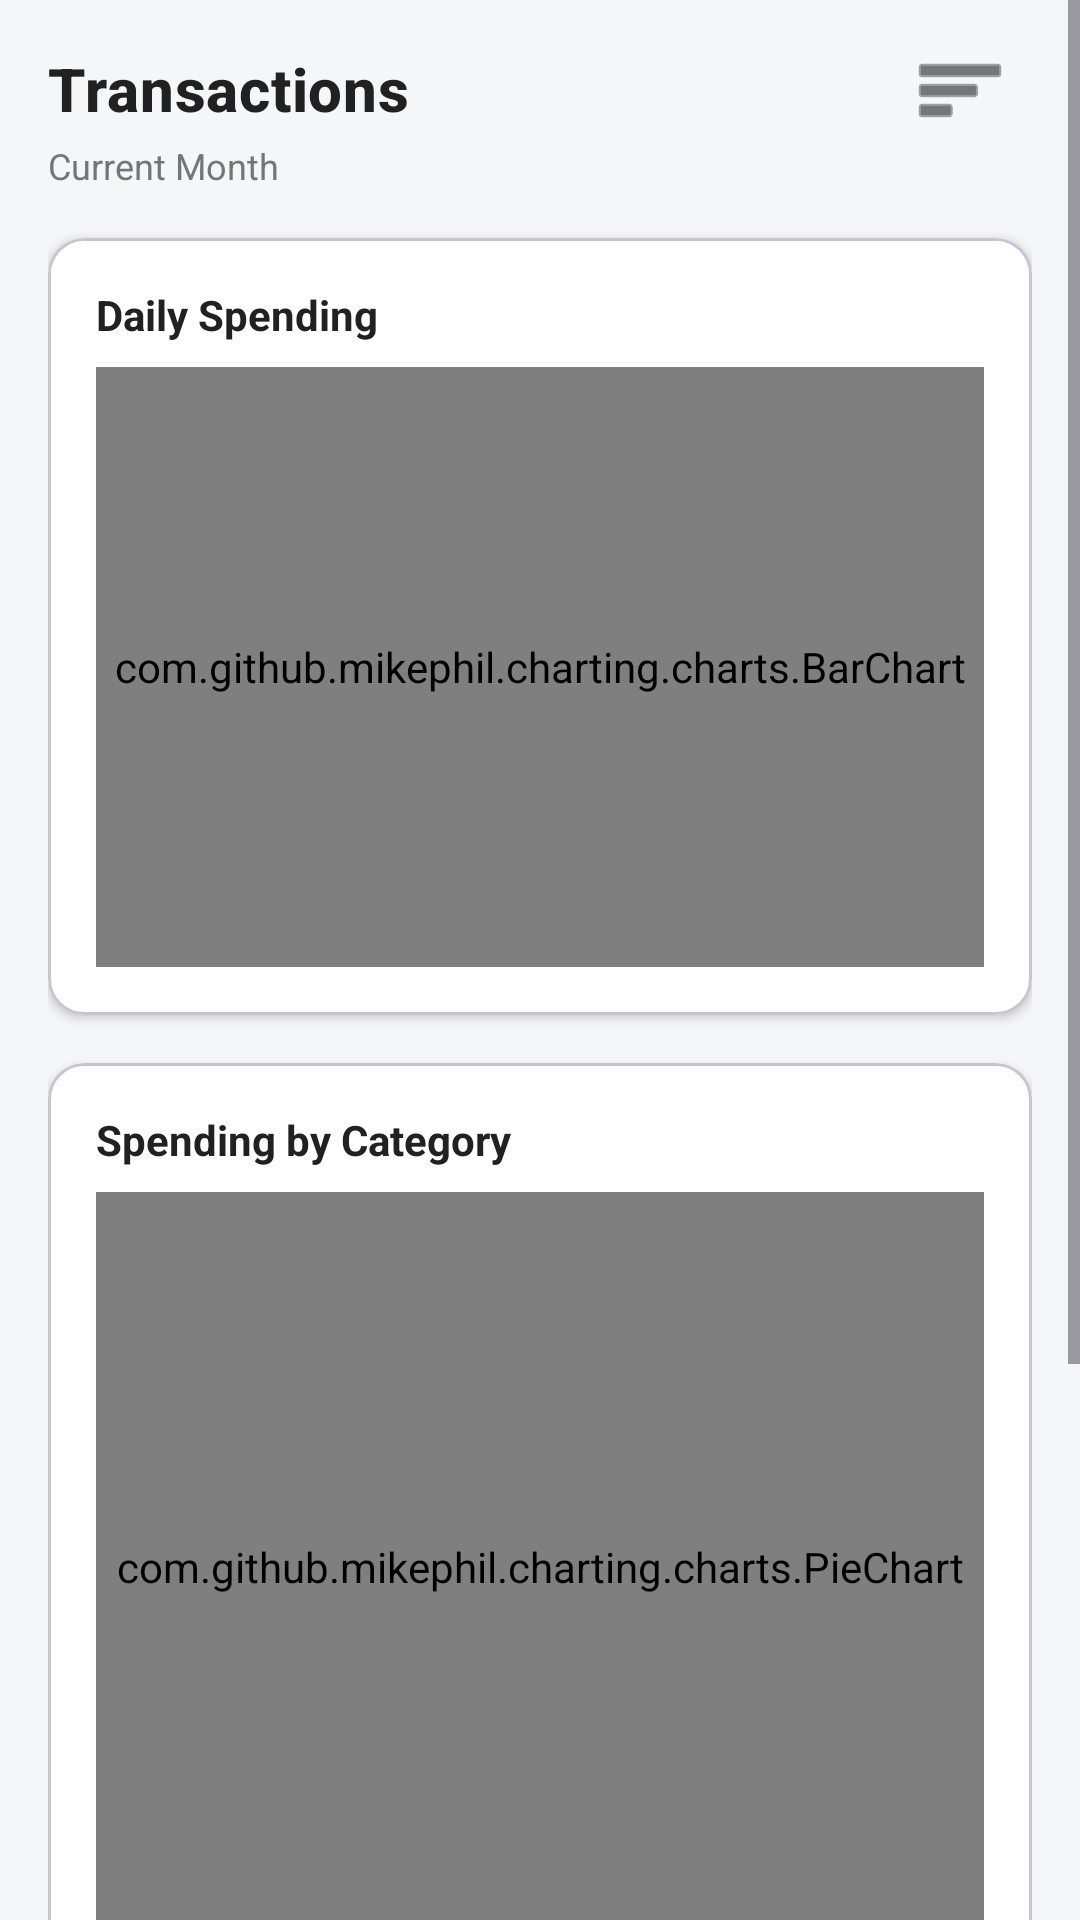

Layout XML and referenced resources for this Android screen:
<!-- AndroidManifest.xml: application theme Theme.Finetract -->
<!-- res/layout/fragment_transactions.xml -->
<?xml version="1.0" encoding="utf-8"?>
<ScrollView xmlns:android="http://schemas.android.com/apk/res/android"
    xmlns:app="http://schemas.android.com/apk/res-auto"
    android:layout_width="match_parent"
    android:layout_height="match_parent"
    android:background="@color/background_page">

    <androidx.constraintlayout.widget.ConstraintLayout
        android:layout_width="match_parent"
        android:layout_height="wrap_content"
        android:padding="16dp">

        
        <TextView
            android:id="@+id/tv_title_transactions"
            style="@style/TextAppearance.MaterialComponents.Headline6"
            android:layout_width="wrap_content"
            android:layout_height="wrap_content"
            android:text="Transactions"
            android:textStyle="bold"
            android:textColor="@color/text_primary"
            app:layout_constraintStart_toStartOf="parent"
            app:layout_constraintTop_toTopOf="parent" />

        <ImageButton
            android:id="@+id/btn_filter_transactions"
            android:layout_width="48dp"
            android:layout_height="48dp"
            android:background="?attr/selectableItemBackgroundBorderless"
            android:src="@android:drawable/ic_menu_sort_by_size"
            app:tint="@color/text_primary"
            app:layout_constraintEnd_toEndOf="parent"
            app:layout_constraintTop_toTopOf="@id/tv_title_transactions"
            app:layout_constraintBottom_toBottomOf="@id/tv_title_transactions"
            android:contentDescription="Filter" />

        
        <TextView
            android:id="@+id/tv_filter_label"
            android:layout_width="wrap_content"
            android:layout_height="wrap_content"
            android:text="Current Month"
            android:textSize="12sp"
            android:textColor="@color/text_secondary"
            android:layout_marginTop="4dp"
            app:layout_constraintTop_toBottomOf="@id/tv_title_transactions"
            app:layout_constraintStart_toStartOf="parent"/>

        
        <com.google.android.material.card.MaterialCardView
            android:id="@+id/card_bar_chart"
            android:layout_width="match_parent"
            android:layout_height="wrap_content"
            android:layout_marginTop="16dp"
            app:cardBackgroundColor="@color/surface_card"
            app:cardElevation="2dp"
            app:cardCornerRadius="12dp"
            app:layout_constraintTop_toBottomOf="@id/tv_filter_label"
            app:layout_constraintStart_toStartOf="parent">

            <LinearLayout
                android:layout_width="match_parent"
                android:layout_height="wrap_content"
                android:orientation="vertical"
                android:padding="16dp">

                <TextView
                    android:layout_width="wrap_content"
                    android:layout_height="wrap_content"
                    android:text="Daily Spending"
                    android:textStyle="bold"
                    android:textColor="@color/text_primary"
                    android:layout_marginBottom="8dp"/>

                <com.github.mikephil.charting.charts.BarChart
                    android:id="@+id/chart_bar"
                    android:layout_width="match_parent"
                    android:layout_height="200dp"/>
            </LinearLayout>
        </com.google.android.material.card.MaterialCardView>

        
        <com.google.android.material.card.MaterialCardView
            android:id="@+id/card_pie_chart"
            android:layout_width="match_parent"
            android:layout_height="wrap_content"
            android:layout_marginTop="16dp"
            app:cardBackgroundColor="@color/surface_card"
            app:cardElevation="2dp"
            app:cardCornerRadius="12dp"
            app:layout_constraintTop_toBottomOf="@id/card_bar_chart"
            app:layout_constraintStart_toStartOf="parent">

            <LinearLayout
                android:layout_width="match_parent"
                android:layout_height="wrap_content"
                android:orientation="vertical"
                android:padding="16dp">

                <TextView
                    android:layout_width="wrap_content"
                    android:layout_height="wrap_content"
                    android:text="Spending by Category"
                    android:textStyle="bold"
                    android:textColor="@color/text_primary"
                    android:layout_marginBottom="8dp"/>

                <com.github.mikephil.charting.charts.PieChart
                    android:id="@+id/chart_pie"
                    android:layout_width="match_parent"
                    android:layout_height="250dp"/>
            </LinearLayout>
        </com.google.android.material.card.MaterialCardView>

        
        <com.google.android.material.card.MaterialCardView
            android:id="@+id/card_budget_summary"
            android:layout_width="match_parent"
            android:layout_height="wrap_content"
            android:layout_marginTop="16dp"
            app:cardBackgroundColor="@color/surface_card"
            app:cardElevation="2dp"
            app:cardCornerRadius="12dp"
            app:layout_constraintTop_toBottomOf="@id/card_pie_chart"
            app:layout_constraintStart_toStartOf="parent">

            <LinearLayout
                android:layout_width="match_parent"
                android:layout_height="wrap_content"
                android:orientation="vertical"
                android:padding="16dp">

                <TextView
                    android:layout_width="wrap_content"
                    android:layout_height="wrap_content"
                    android:text="Budget Overview"
                    android:textStyle="bold"
                    android:textColor="@color/text_primary"
                    android:layout_marginBottom="12dp"/>

                <LinearLayout
                    android:layout_width="match_parent"
                    android:layout_height="wrap_content"
                    android:orientation="horizontal"
                    android:gravity="center_vertical"
                    android:layout_marginBottom="8dp">

                    <TextView
                        android:layout_width="0dp"
                        android:layout_height="wrap_content"
                        android:layout_weight="1"
                        android:text="Total Spent"
                        android:textColor="@color/text_secondary"/>

                    <TextView
                        android:id="@+id/tv_total_spent"
                        android:layout_width="wrap_content"
                        android:layout_height="wrap_content"
                        android:text="₹0"
                        android:textStyle="bold"
                        android:textSize="16sp"
                        android:textColor="@color/text_primary"/>
                </LinearLayout>

                <LinearLayout
                    android:layout_width="match_parent"
                    android:layout_height="wrap_content"
                    android:orientation="horizontal"
                    android:gravity="center_vertical"
                    android:layout_marginBottom="8dp">

                    <TextView
                        android:layout_width="0dp"
                        android:layout_height="wrap_content"
                        android:layout_weight="1"
                        android:text="Daily Budget"
                        android:textColor="@color/text_secondary"/>

                    <TextView
                        android:id="@+id/tv_daily_budget"
                        android:layout_width="wrap_content"
                        android:layout_height="wrap_content"
                        android:text="₹500"
                        android:textStyle="bold"
                        android:textSize="16sp"
                        android:textColor="@color/text_primary"/>
                </LinearLayout>

                <ProgressBar
                    android:id="@+id/progress_budget"
                    style="@android:style/Widget.ProgressBar.Horizontal"
                    android:layout_width="match_parent"
                    android:layout_height="8dp"
                    android:progress="0"
                    android:max="100"/>

                <TextView
                    android:id="@+id/tv_budget_status"
                    android:layout_width="wrap_content"
                    android:layout_height="wrap_content"
                    android:text="Within budget"
                    android:textSize="12sp"
                    android:textColor="@color/success_green"
                    android:layout_marginTop="4dp"/>
            </LinearLayout>
        </com.google.android.material.card.MaterialCardView>

        
        <TextView
            android:id="@+id/tv_transactions_header"
            android:layout_width="wrap_content"
            android:layout_height="wrap_content"
            android:text="All Transactions"
            android:textStyle="bold"
            android:textColor="@color/text_primary"
            android:layout_marginTop="24dp"
            app:layout_constraintTop_toBottomOf="@id/card_budget_summary"
            app:layout_constraintStart_toStartOf="parent"/>

        
        <androidx.recyclerview.widget.RecyclerView
            android:id="@+id/rv_transactions"
            android:layout_width="match_parent"
            android:layout_height="wrap_content"
            android:layout_marginTop="12dp"
            android:nestedScrollingEnabled="false"
            app:layout_constraintTop_toBottomOf="@id/tv_transactions_header"/>

        <TextView
            android:id="@+id/tv_empty_txns"
            android:layout_width="wrap_content"
            android:layout_height="wrap_content"
            android:text="No transactions found."
            android:textColor="@color/text_secondary"
            android:visibility="gone"
            android:layout_marginTop="48dp"
            app:layout_constraintTop_toBottomOf="@id/tv_transactions_header"
            app:layout_constraintStart_toStartOf="parent"
            app:layout_constraintEnd_toEndOf="parent"/>

    </androidx.constraintlayout.widget.ConstraintLayout>
</ScrollView>
<!-- resources referenced by this layout -->
<resources>
  <color name="background_page">#F4F6F8</color>
  <color name="success_green">#4CAF50</color>
  <color name="surface_card">#FFFFFF</color>
  <color name="text_primary">#212121</color>
  <color name="text_secondary">#757575</color>
  <style name="Theme.Finetract" parent="Theme.Material3.DayNight.NoActionBar">
          
          <item name="colorPrimary">@color/primary</item>
          <item name="colorPrimaryVariant">@color/primary_dark</item>
          <item name="colorOnPrimary">@color/white</item>
          
          <item name="colorSecondary">@color/accent</item>
          <item name="colorSecondaryVariant">@color/primary_light</item>
          <item name="colorOnSecondary">@color/white</item>
          
          <item name="android:statusBarColor">@color/primary_dark</item>
          
          <item name="android:windowBackground">@color/background_page</item>
      </style>
  <color name="primary">#2196F3</color>
  <color name="primary_dark">#1976D2</color>
  <color name="white">#FFFFFF</color>
  <color name="accent">#448AFF</color>
  <color name="primary_light">#BBDEFB</color>
</resources>
